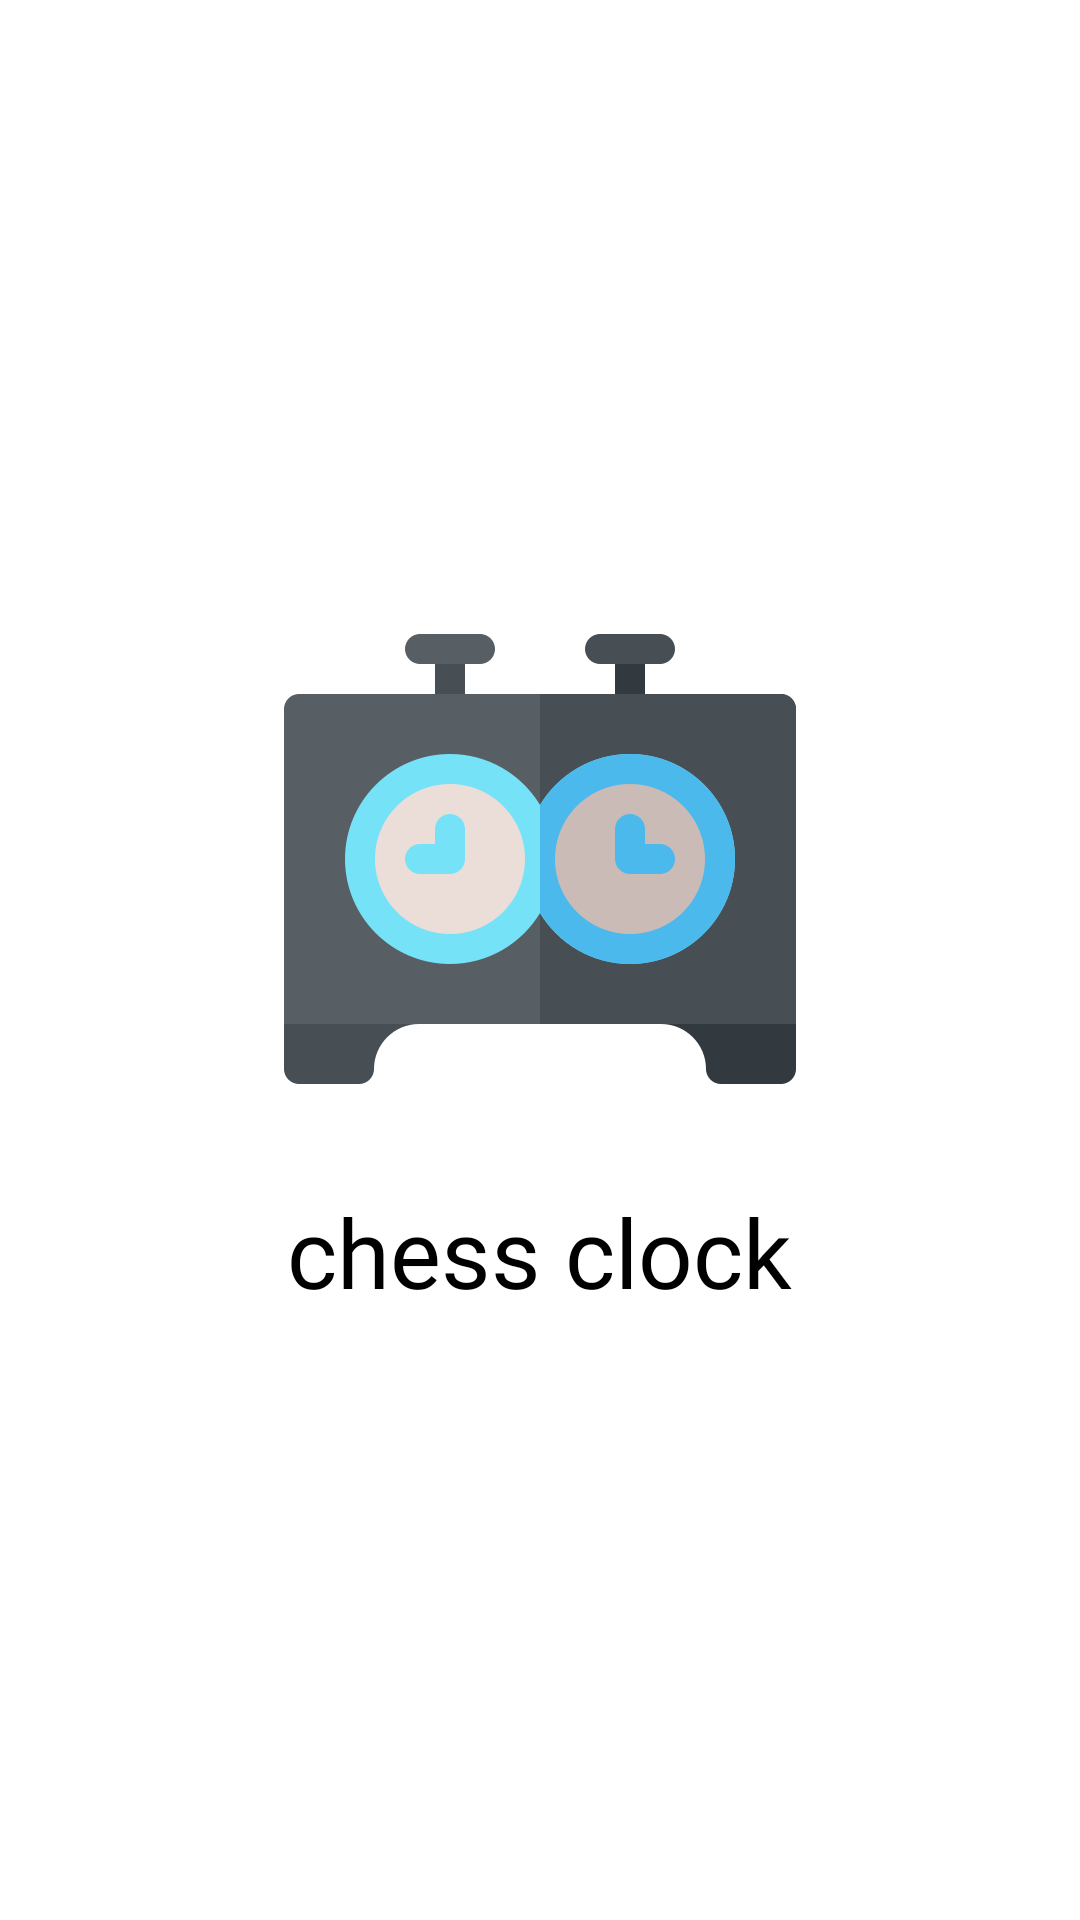

Here is an Android app screen rendered from its layout file. Give the layout XML and the strings, colors and styles it references.
<!-- AndroidManifest.xml: application theme Theme.ChessClock -->
<!-- res/layout/splash.xml -->
<?xml version="1.0" encoding="utf-8"?>
<LinearLayout xmlns:android="http://schemas.android.com/apk/res/android"
    android:layout_width="match_parent"
    android:layout_height="match_parent"
    android:gravity="center"
    android:orientation="vertical">

    <ImageView
        android:layout_width="wrap_content"
        android:layout_height="wrap_content"
        android:src="@mipmap/logo" />

    <TextView
        android:layout_width="wrap_content"
        android:layout_height="wrap_content"
        android:layout_marginTop="24dp"
        android:fontFamily="@font/poppins_600"
        android:text="@string/app_name"
        android:textColor="@color/black"
        android:textSize="32sp" />

</LinearLayout>
<!-- resources referenced by this layout -->
<resources>
  <color name="black">#FF000000</color>
  <!-- mipmap logo: png bitmap (mipmap-xxhdpi, 20615 bytes) -->
  <string name="app_name">chess clock</string>
  <style name="Theme.ChessClock" parent="Theme.MaterialComponents.Light.NoActionBar">
          
          <item name="colorPrimary">@color/white</item>
          <item name="colorPrimaryVariant">@color/white</item>
          <item name="colorOnPrimary">@color/white</item>
          
          <item name="colorSecondary">@color/teal_200</item>
          <item name="colorSecondaryVariant">@color/teal_700</item>
          <item name="colorOnSecondary">@color/white</item>
          
          <item name="android:statusBarColor" tools:targetApi="l">@color/white</item>
          <item name="colorPrimaryDark">@color/white</item>
          
          <item name="android:forceDarkAllowed" tools:targetApi="q">false</item>
      </style>
  <color name="white">#FFFFFFFF</color>
  <color name="teal_200">#FF03DAC5</color>
  <color name="teal_700">#FF018786</color>
</resources>
